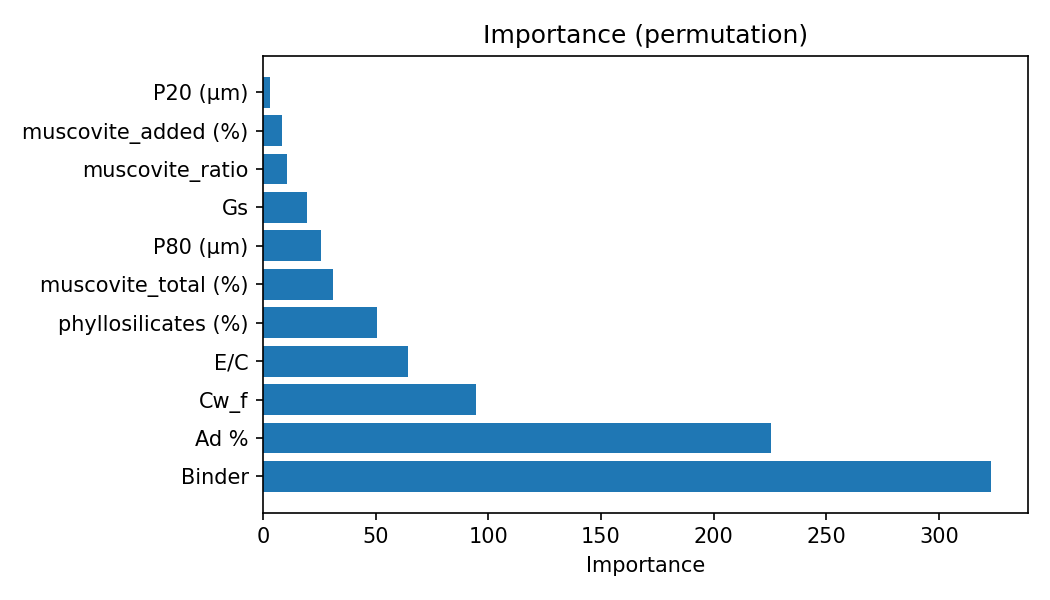

Source data for this figure (header and first rows):
feature, importance_mean, importance_std
Binder, 323.2, 57.72
Ad %, 225.3, 33.54
Cw_f, 94.58, 20.17
E/C, 64.15, 14.87
phyllosilicates (%), 50.37, 18.94
muscovite_total (%), 30.78, 12.92
P80 (µm), 25.63, 10.62
Gs, 19.41, 11.47
muscovite_ratio, 10.41, 5.248
muscovite_added (%), 8.483, 4.384
P20 (µm), 2.961, 2.397
